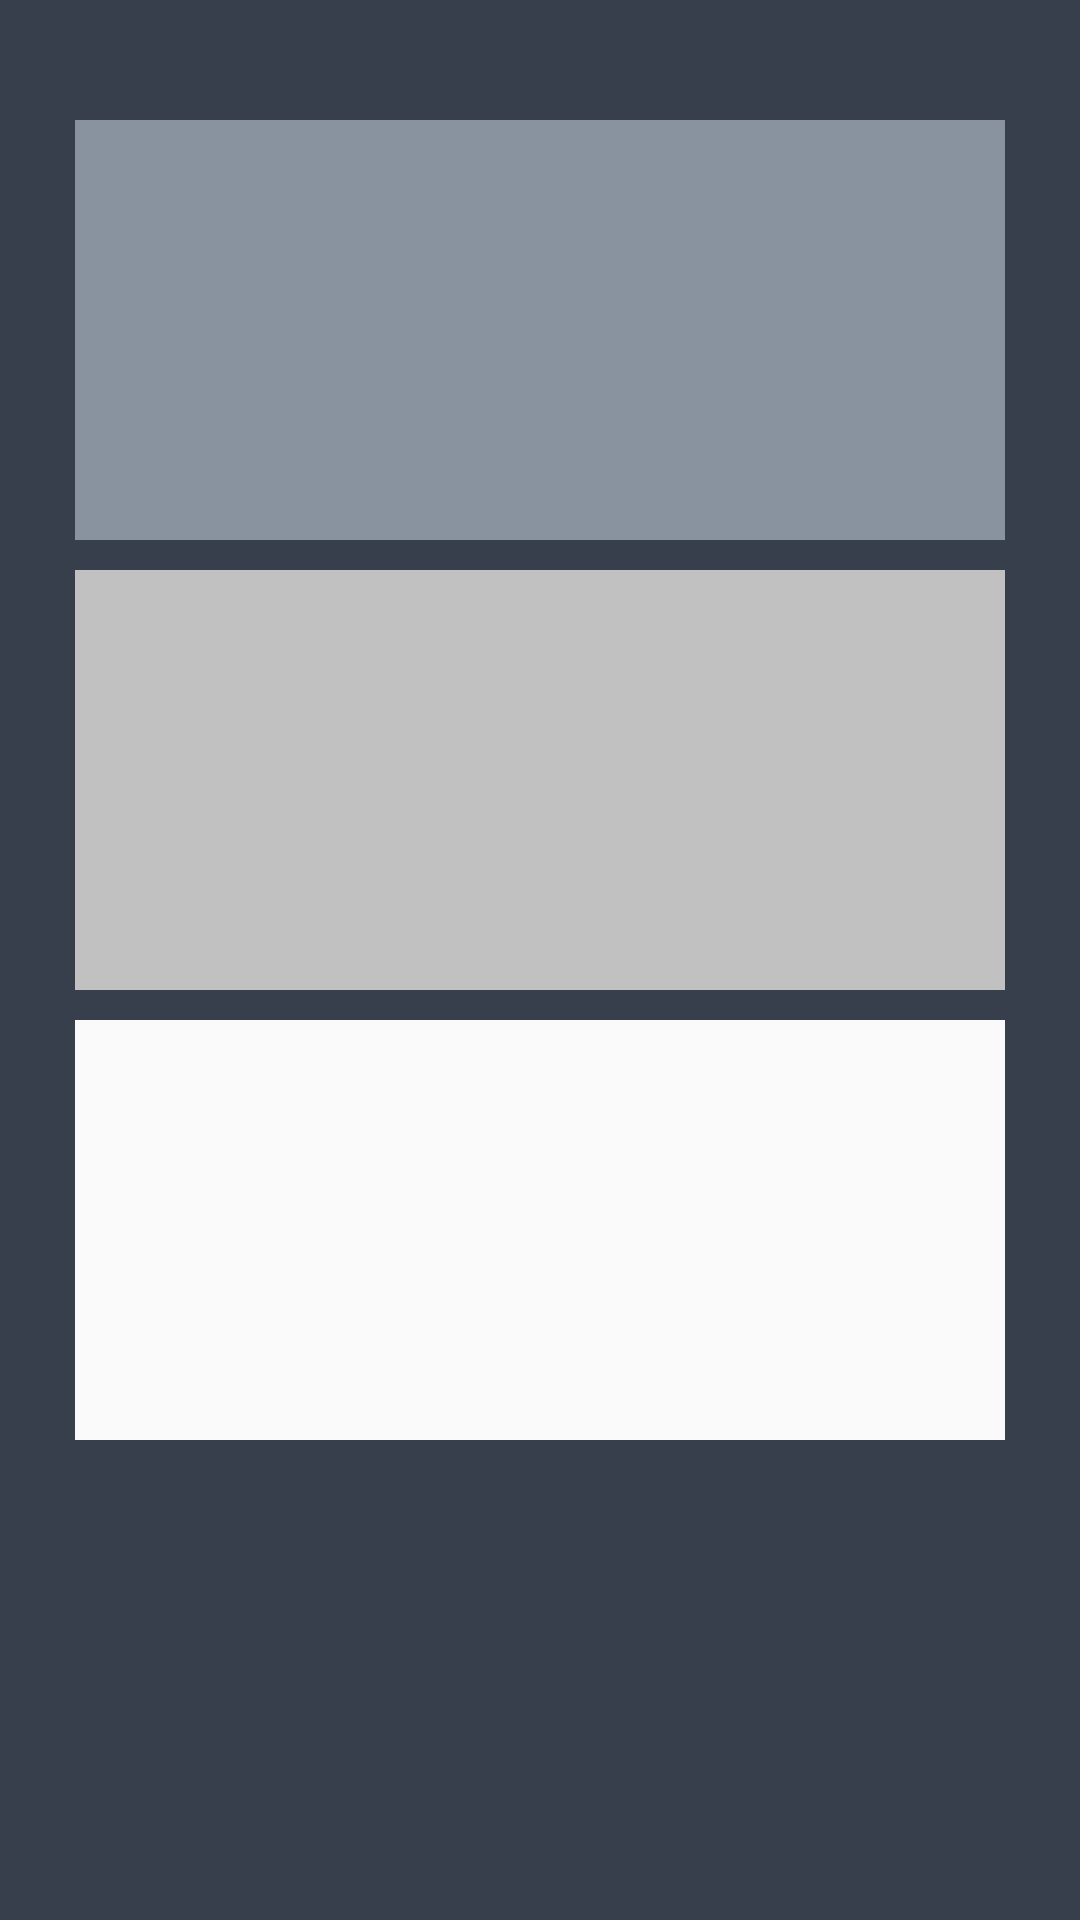

This screen was rendered from an Android layout file. Write that file and the resources it references.
<!-- AndroidManifest.xml: application theme AppTheme -->
<!-- res/layout/ruleslist.xml -->
<?xml version="1.0" encoding="utf-8"?>
<LinearLayout xmlns:android="http://schemas.android.com/apk/res/android"
    android:orientation="vertical" android:layout_width="match_parent"
    android:layout_height="match_parent"
    android:background="#373f4c">


    <LinearLayout
        android:layout_width="310dp"
        android:layout_height="140dp"
        android:layout_marginTop="40dp"
        android:layout_marginLeft="25dp"


        >
        <TextView
            android:id="@+id/label"
            android:layout_width="310dp"
            android:layout_height="140dp"
            android:background="#89929f"/>

    </LinearLayout>

        <LinearLayout
            android:layout_width="310dp"
            android:layout_height="140dp"
            android:layout_marginTop="10dp"
            android:layout_marginLeft="25dp"
            android:background="#c1c1c1">
    </LinearLayout>

    <LinearLayout
        android:layout_width="310dp"
        android:layout_height="140dp"
        android:layout_marginTop="10dp"
        android:layout_marginLeft="25dp"
        android:background="#fafafa">

    </LinearLayout>



</LinearLayout>
<!-- resources referenced by this layout -->
<resources>
  <style name="AppTheme" parent="Theme.AppCompat.Light.DarkActionBar">
          
          <item name="colorPrimary">@color/colorPrimary</item>
          <item name="colorPrimaryDark">@color/colorPrimaryDark</item>
          <item name="colorAccent">@color/colorAccent</item>
      </style>
  <color name="colorPrimary">#59dAA4</color>
  <color name="colorPrimaryDark">#59dAA4</color>
  <color name="colorAccent">#FFE3FF</color>
</resources>
